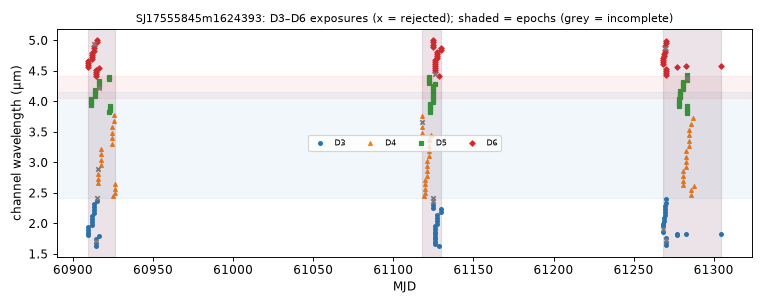

The table this chart was drawn from, first rows:
mjd, det, wl_um, bw_um, collection, status, n_core_good, snr
60910, 3, 1.807, 0.04483, spherex_dr1, ok, 8, 63.86
60910, 6, 4.562, 0.03597, spherex_dr1, ok, 7, 14.75
60910, 3, 1.849, 0.04575, spherex_dr1, ok, 7, 61.54
60910, 6, 4.596, 0.03693, spherex_dr1, ok, 7, 11.57
60910, 3, 1.892, 0.04659, spherex_dr1, ok, 7, 59.26
60910, 6, 4.628, 0.03706, spherex_dr1, ok, 7, 17.23
60910, 6, 4.662, 0.03721, spherex_dr1, ok, 7, 16.02
60910, 3, 1.936, 0.0469, spherex_dr1, ok, 6, 50.09
60911, 5, 3.942, 0.03644, spherex_dr1, ok, 8, 22.43
60911, 5, 3.977, 0.03653, spherex_dr1, ok, 8, 20.89
60911, 5, 4.011, 0.03647, spherex_dr1, ok, 7, 104.4
60911, 5, 4.047, 0.037, spherex_dr1, ok, 6, 19.12
60912, 3, 1.98, 0.04842, spherex_dr1, ok, 6, 28.89
60912, 6, 4.697, 0.03748, spherex_dr1, ok, 7, 14.2
60912, 3, 2.026, 0.04941, spherex_dr1, ok, 8, 52.39
60912, 6, 4.732, 0.03705, spherex_dr1, ok, 8, 13.85
60912, 3, 2.073, 0.05172, spherex_dr1, ok, 7, 58.37
60912, 6, 4.766, 0.03646, spherex_dr1, ok, 8, 11.93
60912, 3, 2.121, 0.05334, spherex_dr1, ok, 7, 51.16
60912, 6, 4.799, 0.03729, spherex_dr1, ok, 7, 12.97
60913, 3, 2.17, 0.05371, spherex_dr1, ok, 7, 52.46
60913, 6, 4.834, 0.03742, spherex_dr1, ok, 7, 15.45
60913, 3, 2.221, 0.05474, spherex_dr1, ok, 6, 59.55
60913, 6, 4.869, 0.03691, spherex_dr1, ok, 7, 13.54
60913, 3, 2.272, 0.05675, spherex_dr1, ok, 9, 47.74
60913, 6, 4.904, 0.03751, spherex_dr1, ok, 7, 13.51
60913, 3, 2.324, 0.05812, spherex_dr1, ok, 6, 46.06
60913, 6, 4.941, 0.03804, spherex_dr1, ok, 5, 12.93
60914, 5, 4.082, 0.03652, spherex_dr1, ok, 8, 17.46
60914, 5, 4.117, 0.03699, spherex_dr1, ok, 7, 18.8
60914, 5, 4.153, 0.03682, spherex_dr1, ok, 7, 19.44
60914, 5, 4.189, 0.03718, spherex_dr1, ok, 7, 20.97
60915, 3, 1.637, 0.03842, spherex_dr1, ok, 8, 48.05
60915, 6, 4.423, 0.03363, spherex_dr1, ok, 8, 15.65
60915, 3, 1.675, 0.04037, spherex_dr1, ok, 8, 44.07
60915, 6, 4.454, 0.03525, spherex_dr1, ok, 6, 17.3
60915, 3, 1.713, 0.0417, spherex_dr1, ok, 5, 48.82
60915, 6, 4.487, 0.03528, spherex_dr1, ok, 8, 16.07
60915, 3, 1.753, 0.04206, spherex_dr1, ok, 7, 60.19
60915, 6, 4.519, 0.03574, spherex_dr1, ok, 7, 16.02
60915, 3, 2.377, 0.05911, spherex_dr1, ok, 8, 52.75
60915, 6, 4.977, 0.03801, spherex_dr1, ok, 8, 13.68
60915, 3, 2.421, 0.04154, spherex_dr1, too few good pixels, 0, nan
60915, 6, 5.015, 0.03821, spherex_dr1, ok, 7, 14.07
60916, 4, 2.663, 0.07703, spherex_dr1, ok, 7, 58.28
60916, 4, 2.735, 0.07885, spherex_dr1, ok, 7, 57.97
60916, 4, 2.81, 0.08212, spherex_dr1, ok, 7, 47.87
60916, 4, 2.886, 0.08553, spherex_dr1, ok, 4, 61.05
60916, 5, 4.225, 0.03694, spherex_dr1, ok, 5, 10.76
60916, 5, 4.261, 0.03708, spherex_dr1, ok, 7, 17.98
60916, 5, 4.298, 0.03734, spherex_dr1, ok, 7, 22.56
60916, 5, 4.334, 0.03721, spherex_dr1, ok, 7, 16.25
60917, 3, 1.794, 0.04385, spherex_dr1, ok, 7, 53.03
60917, 6, 4.552, 0.0356, spherex_dr1, ok, 7, 16.44
60917, 4, 2.966, 0.08548, spherex_dr1, ok, 7, 56.77
60917, 4, 3.047, 0.08696, spherex_dr1, ok, 7, 52
60917, 4, 3.131, 0.09047, spherex_dr1, ok, 7, 56.86
60917, 4, 3.217, 0.09345, spherex_dr1, ok, 7, 50.36
60922, 5, 3.831, 0.03525, spherex_dr1, ok, 7, 19.79
60923, 5, 4.371, 0.03761, spherex_dr1, ok, 7, 21.72
... 163 more rows
